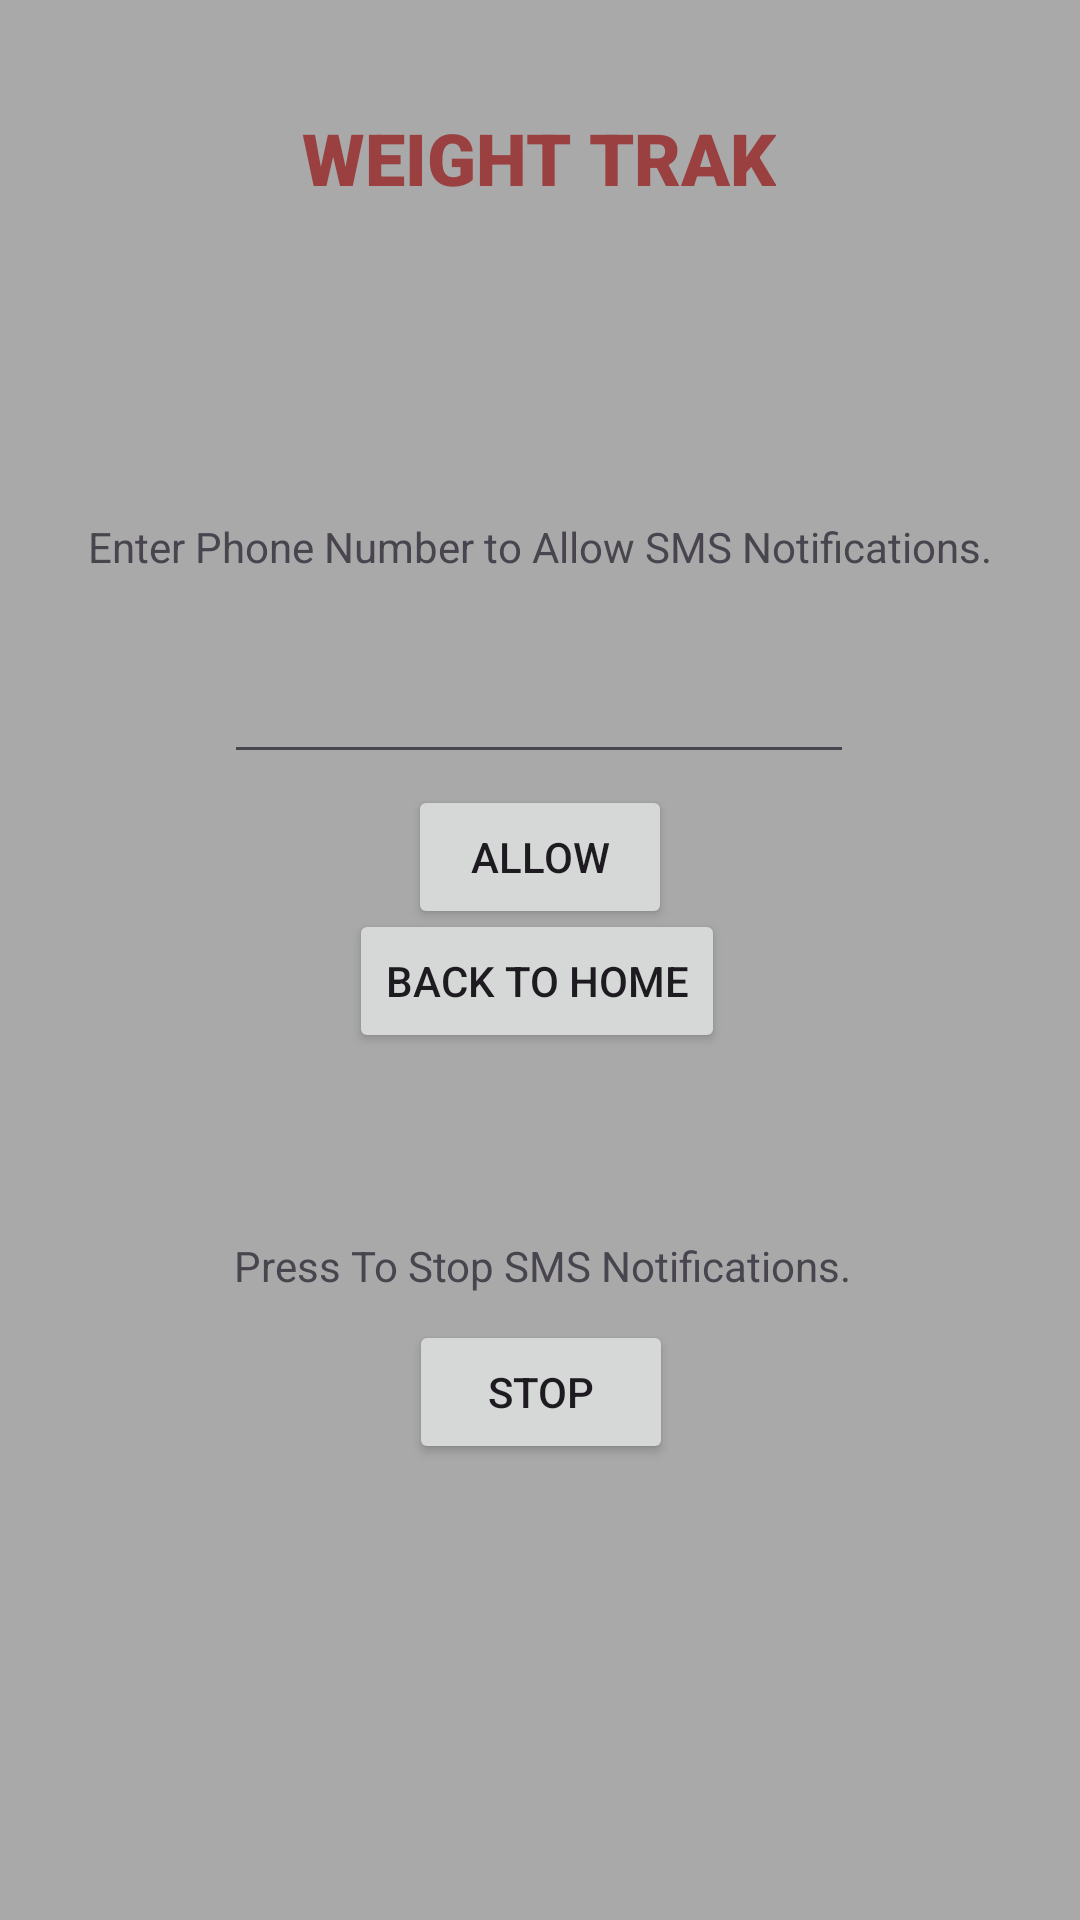

Write the Android layout XML for this screen, with the resource values it uses.
<!-- AndroidManifest.xml: application theme Theme.WeightTrak -->
<!-- res/layout/activity_permission.xml -->
<?xml version="1.0" encoding="utf-8"?>
<androidx.constraintlayout.widget.ConstraintLayout xmlns:android="http://schemas.android.com/apk/res/android"
    xmlns:app="http://schemas.android.com/apk/res-auto"
    xmlns:tools="http://schemas.android.com/tools"
    android:layout_width="match_parent"
    android:layout_height="match_parent"
    android:background="@color/lightGrey"
    tools:context=".Permission">

    <TextView
        android:id="@+id/textView5"
        android:layout_width="wrap_content"
        android:layout_height="wrap_content"
        android:text="@string/app_name"
        style="@style/Name"
        app:layout_constraintBottom_toBottomOf="parent"
        app:layout_constraintEnd_toEndOf="parent"
        app:layout_constraintHorizontal_bias="0.498"
        app:layout_constraintStart_toStartOf="parent"
        app:layout_constraintTop_toTopOf="parent"
        app:layout_constraintVertical_bias="0.06" />

    <EditText
        android:id="@+id/editTextPhone"
        android:layout_width="wrap_content"
        android:layout_height="wrap_content"
        android:ems="10"
        android:inputType="phone"
        app:layout_constraintBottom_toBottomOf="parent"
        app:layout_constraintEnd_toEndOf="parent"
        app:layout_constraintHorizontal_bias="0.497"
        app:layout_constraintStart_toStartOf="parent"
        app:layout_constraintTop_toTopOf="parent"
        app:layout_constraintVertical_bias="0.362" />

    <TextView
        android:id="@+id/textView9"
        android:layout_width="wrap_content"
        android:layout_height="wrap_content"
        android:text="@string/enter_phone_number_to_allow_sms_notifications"
        app:layout_constraintBottom_toBottomOf="parent"
        app:layout_constraintEnd_toEndOf="parent"
        app:layout_constraintHorizontal_bias="0.498"
        app:layout_constraintStart_toStartOf="parent"
        app:layout_constraintTop_toTopOf="parent"
        app:layout_constraintVertical_bias="0.278" />

    <Button
        android:id="@+id/button9"
        android:layout_width="wrap_content"
        android:layout_height="wrap_content"
        android:text="@string/allow"
        android:onClick="AllowSMS"
        app:layout_constraintBottom_toBottomOf="parent"
        app:layout_constraintEnd_toEndOf="parent"
        app:layout_constraintStart_toStartOf="parent"
        app:layout_constraintTop_toTopOf="parent"
        app:layout_constraintVertical_bias="0.442" />

    <Button
        android:id="@+id/button10"
        android:layout_width="wrap_content"
        android:layout_height="wrap_content"
        android:onClick="StopSMS"
        android:text="@string/stop"
        app:layout_constraintBottom_toBottomOf="parent"
        app:layout_constraintEnd_toEndOf="parent"
        app:layout_constraintHorizontal_bias="0.501"
        app:layout_constraintStart_toStartOf="parent"
        app:layout_constraintTop_toTopOf="parent"
        app:layout_constraintVertical_bias="0.743" />

    <TextView
        android:id="@+id/textView10"
        android:layout_width="wrap_content"
        android:layout_height="wrap_content"
        android:text="@string/press_to_stop_sms_notifications"
        app:layout_constraintBottom_toBottomOf="parent"
        app:layout_constraintEnd_toEndOf="parent"
        app:layout_constraintHorizontal_bias="0.507"
        app:layout_constraintStart_toStartOf="parent"
        app:layout_constraintTop_toTopOf="parent"
        app:layout_constraintVertical_bias="0.664" />

    <Button
        android:id="@+id/button11"
        android:layout_width="wrap_content"
        android:layout_height="wrap_content"
        android:onClick="GoBack"
        android:text="@string/back_to_home"
        app:layout_constraintBottom_toBottomOf="parent"
        app:layout_constraintEnd_toEndOf="parent"
        app:layout_constraintHorizontal_bias="0.496"
        app:layout_constraintStart_toStartOf="parent"
        app:layout_constraintTop_toTopOf="parent"
        app:layout_constraintVertical_bias="0.512" />


</androidx.constraintlayout.widget.ConstraintLayout>
<!-- resources referenced by this layout -->
<resources>
  <color name="lightGrey">#a9a9a9</color>
  <string name="allow">Allow</string>
  <string name="app_name">Weight Trak</string>
  <string name="back_to_home">Back To Home</string>
  <string name="enter_phone_number_to_allow_sms_notifications">Enter Phone Number to Allow SMS Notifications.</string>
  <string name="press_to_stop_sms_notifications">Press To Stop SMS Notifications.</string>
  <string name="stop">Stop</string>
  <style name="Name">
          <item name="android:textSize">24sp</item>
          <item name="android:textColor">@color/mainName</item>
          <item name="android:textAllCaps">true</item>
          <item name="android:fontFamily">sans-serif-black</item>
      </style>
  <style name="Theme.WeightTrak" parent="Base.Theme.WeightTrak" />
  <color name="mainName">#9A4040</color>
  <style name="Base.Theme.WeightTrak" parent="Theme.Material3.DayNight.NoActionBar">
          
          
          <item name="colorPrimary">@color/mainName</item>
      </style>
</resources>
